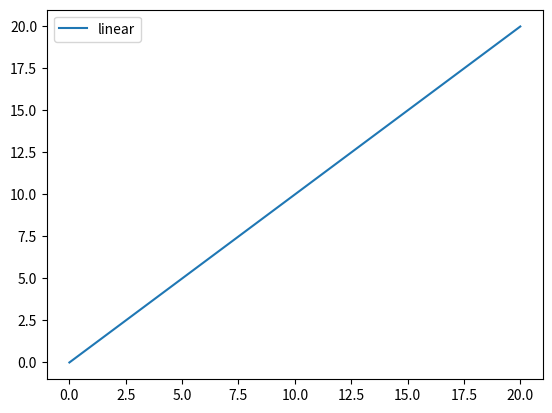

Recreate this plot in Python.
# Line Graph using numpy

import matplotlib.pyplot as plt
import numpy as np

# Prepare the data
x = np.linspace(0,20,200)

# plot the data
plt.plot(x, x, label='linear')

# Add the legend
plt.legend()

# Show the plot
plt.show()
